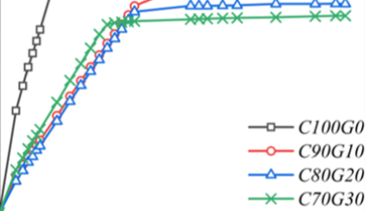

Source data for this figure (header and first rows):
x, y, pixel_x, pixel_y, gap_before
0.09809, 0.05137, 245, 1045, 0
0.1226, 0.07277, 246, 1042, 0
0.1471, 0.09418, 247, 1040, 0
0.1717, 0.1113, 248, 1038, 0
0.1962, 0.1327, 249, 1036, 0
0.2207, 0.1455, 250, 1034, 0
0.2452, 0.1627, 251, 1032, 0
0.2698, 0.1755, 252, 1030, 0
0.2943, 0.1884, 253, 1029, 0
0.7847, 0.4538, 273, 998.0, 1
0.7847, 0.4024, 273, 1004, 0
1.128, 0.6378, 287, 976.5, 1
1.153, 0.6507, 288, 975.0, 0
1.177, 0.6635, 289, 973.5, 0
1.202, 0.6764, 290, 972.0, 0
1.226, 0.6892, 291, 970.5, 0
1.251, 0.7021, 292, 969.0, 0
1.275, 0.7106, 293, 968.0, 0
1.3, 0.762, 294, 962.0, 0
1.3, 0.7192, 294, 967.0, 0
1.324, 0.7791, 295, 960.0, 0
1.324, 0.7277, 295, 966.0, 0
1.545, 0.8562, 304, 951.0, 1
1.569, 0.8647, 305, 950.0, 0
1.594, 0.8818, 306, 948.0, 0
1.643, 0.9589, 308, 939.0, 1
1.643, 0.899, 308, 946.0, 0
1.864, 1.019, 317, 932.0, 1
1.888, 1.079, 318, 925.0, 0
1.888, 1.027, 318, 931.0, 0
1.913, 1.096, 319, 923.0, 0
1.913, 1.036, 319, 930.0, 0
2.134, 1.199, 328, 911.0, 1
2.134, 1.147, 328, 917.0, 0
2.158, 1.216, 329, 909.0, 0
2.158, 1.164, 329, 915.0, 0
3.041, 1.545, 365, 870.5, 1
3.065, 1.571, 366, 867.5, 0
3.09, 1.554, 367, 869.5, 0
3.114, 1.55, 368, 870.0, 0
3.139, 1.682, 369, 854.5, 0
3.163, 1.687, 370, 854.0, 0
3.188, 1.691, 371, 853.5, 0
3.213, 1.699, 372, 852.5, 0
3.237, 1.721, 373, 850.0, 0
3.237, 1.678, 373, 855.0, 0
3.384, 1.729, 379, 849.0, 1
3.384, 1.695, 379, 853.0, 0
3.409, 1.721, 380, 850.0, 0
3.409, 1.687, 380, 854.0, 0
3.433, 1.712, 381, 851.0, 0
3.458, 1.725, 382, 849.5, 0
3.482, 1.725, 383, 849.5, 0
3.507, 1.725, 384, 849.5, 0
3.531, 1.725, 385, 849.5, 0
3.556, 1.725, 386, 849.5, 0
3.58, 1.729, 387, 849.0, 0
3.605, 1.729, 388, 849.0, 0
3.629, 1.729, 389, 849.0, 0
3.654, 1.729, 390, 849.0, 0
... 162 more rows
